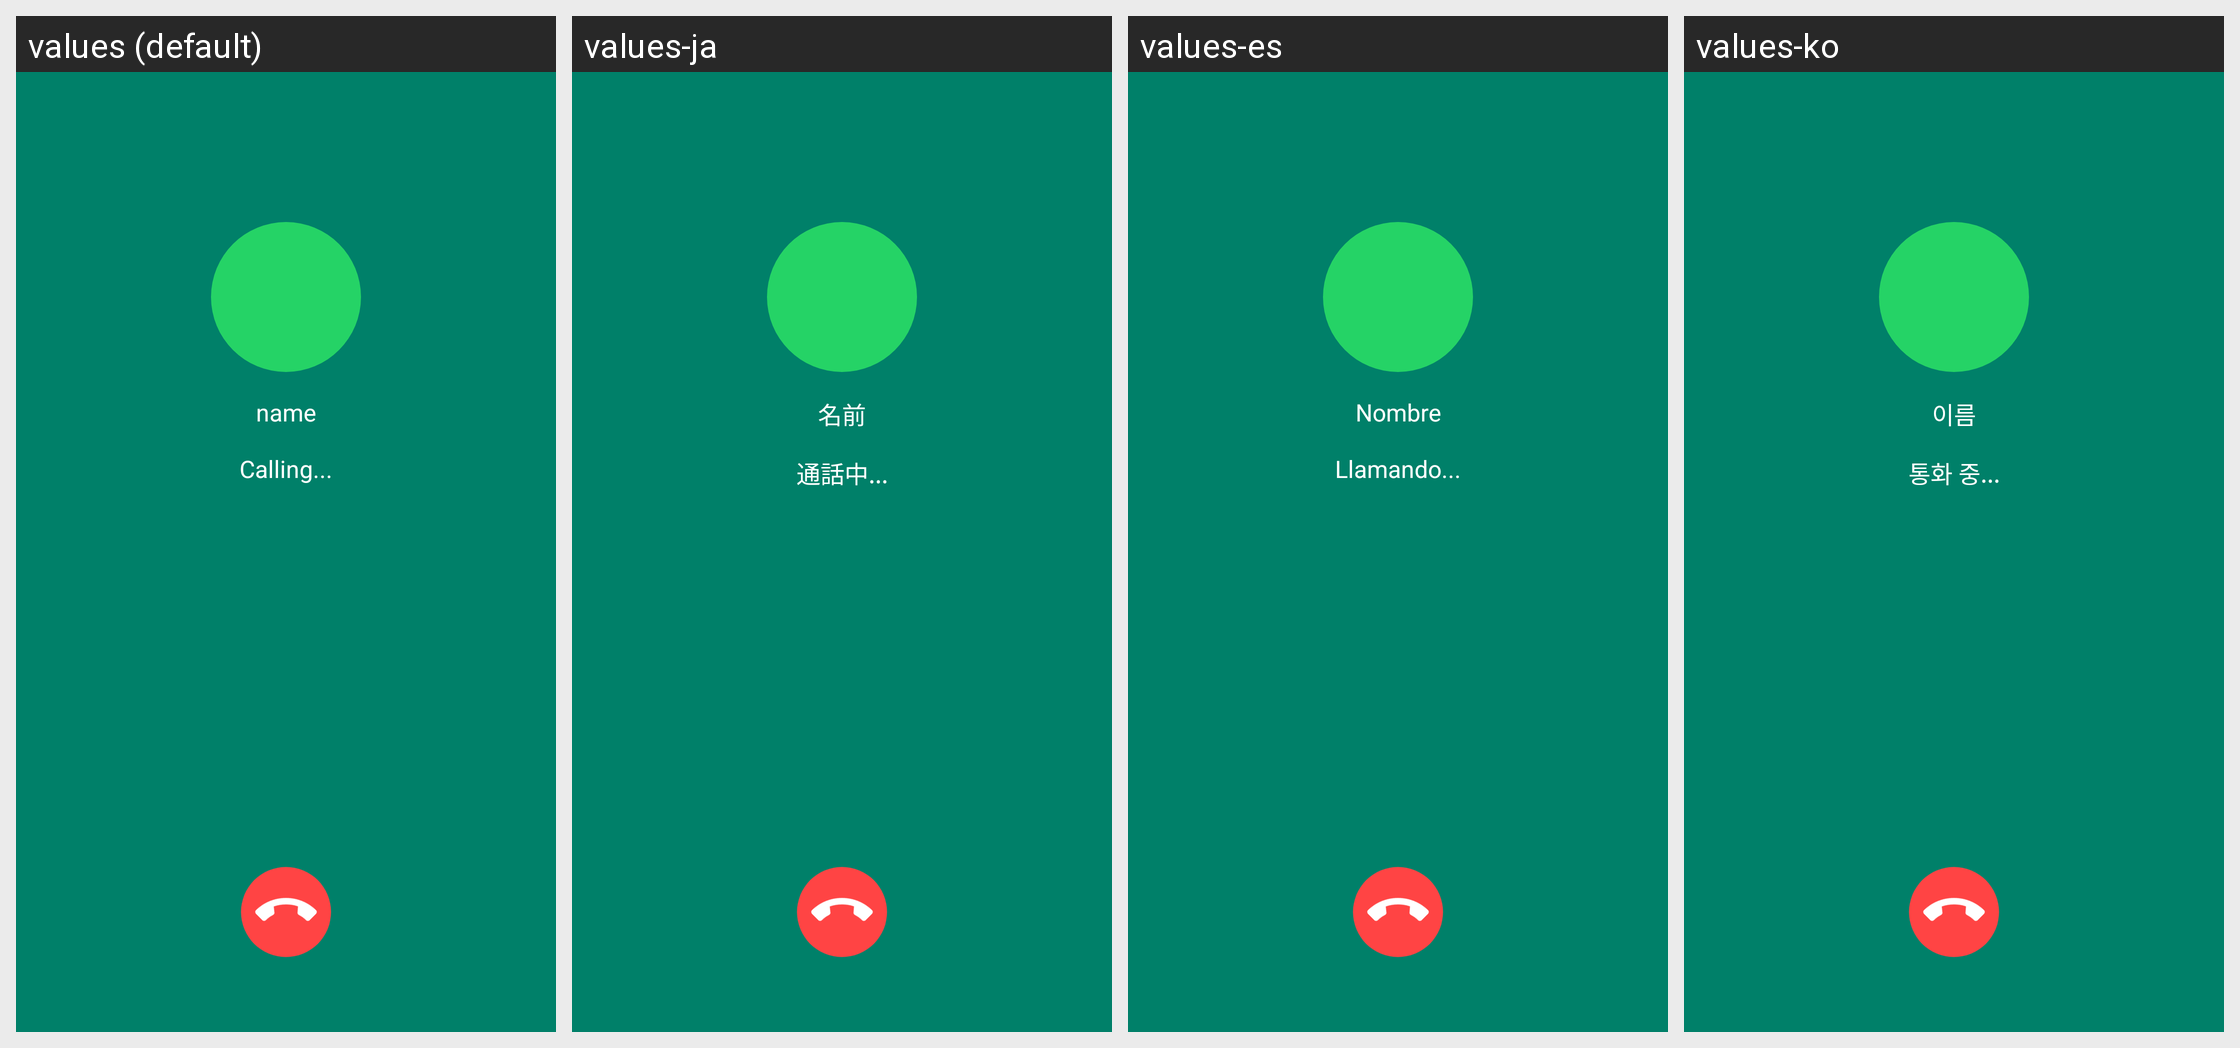

Locale-by-locale string values for the Android screen shown in this grid:
Android screen res/layout/fragment_outgoing_call.xml rendered under 4 locales, left to right: values (default), values-ja, values-es, values-ko. Device: Nexus 5 (rendered at 1080×1920; each locale shown at half size, 540×960, under a caption strip naming it); theme Theme.AllProjects.
Other locales in the repository, not shown: values-de, values-en, values-gu, values-hi.
Strings drawn on this screen, with the default value and each locale's value (text and hints the layout hard-codes, and strings that could not be matched under every locale, appear in the picture but are not listed):

name
  values: name
  values-ja: 名前
  values-es: Nombre
  values-ko: 이름

calling
  values: Calling...
  values-ja: 通話中...
  values-es: Llamando...
  values-ko: 통화 중...
